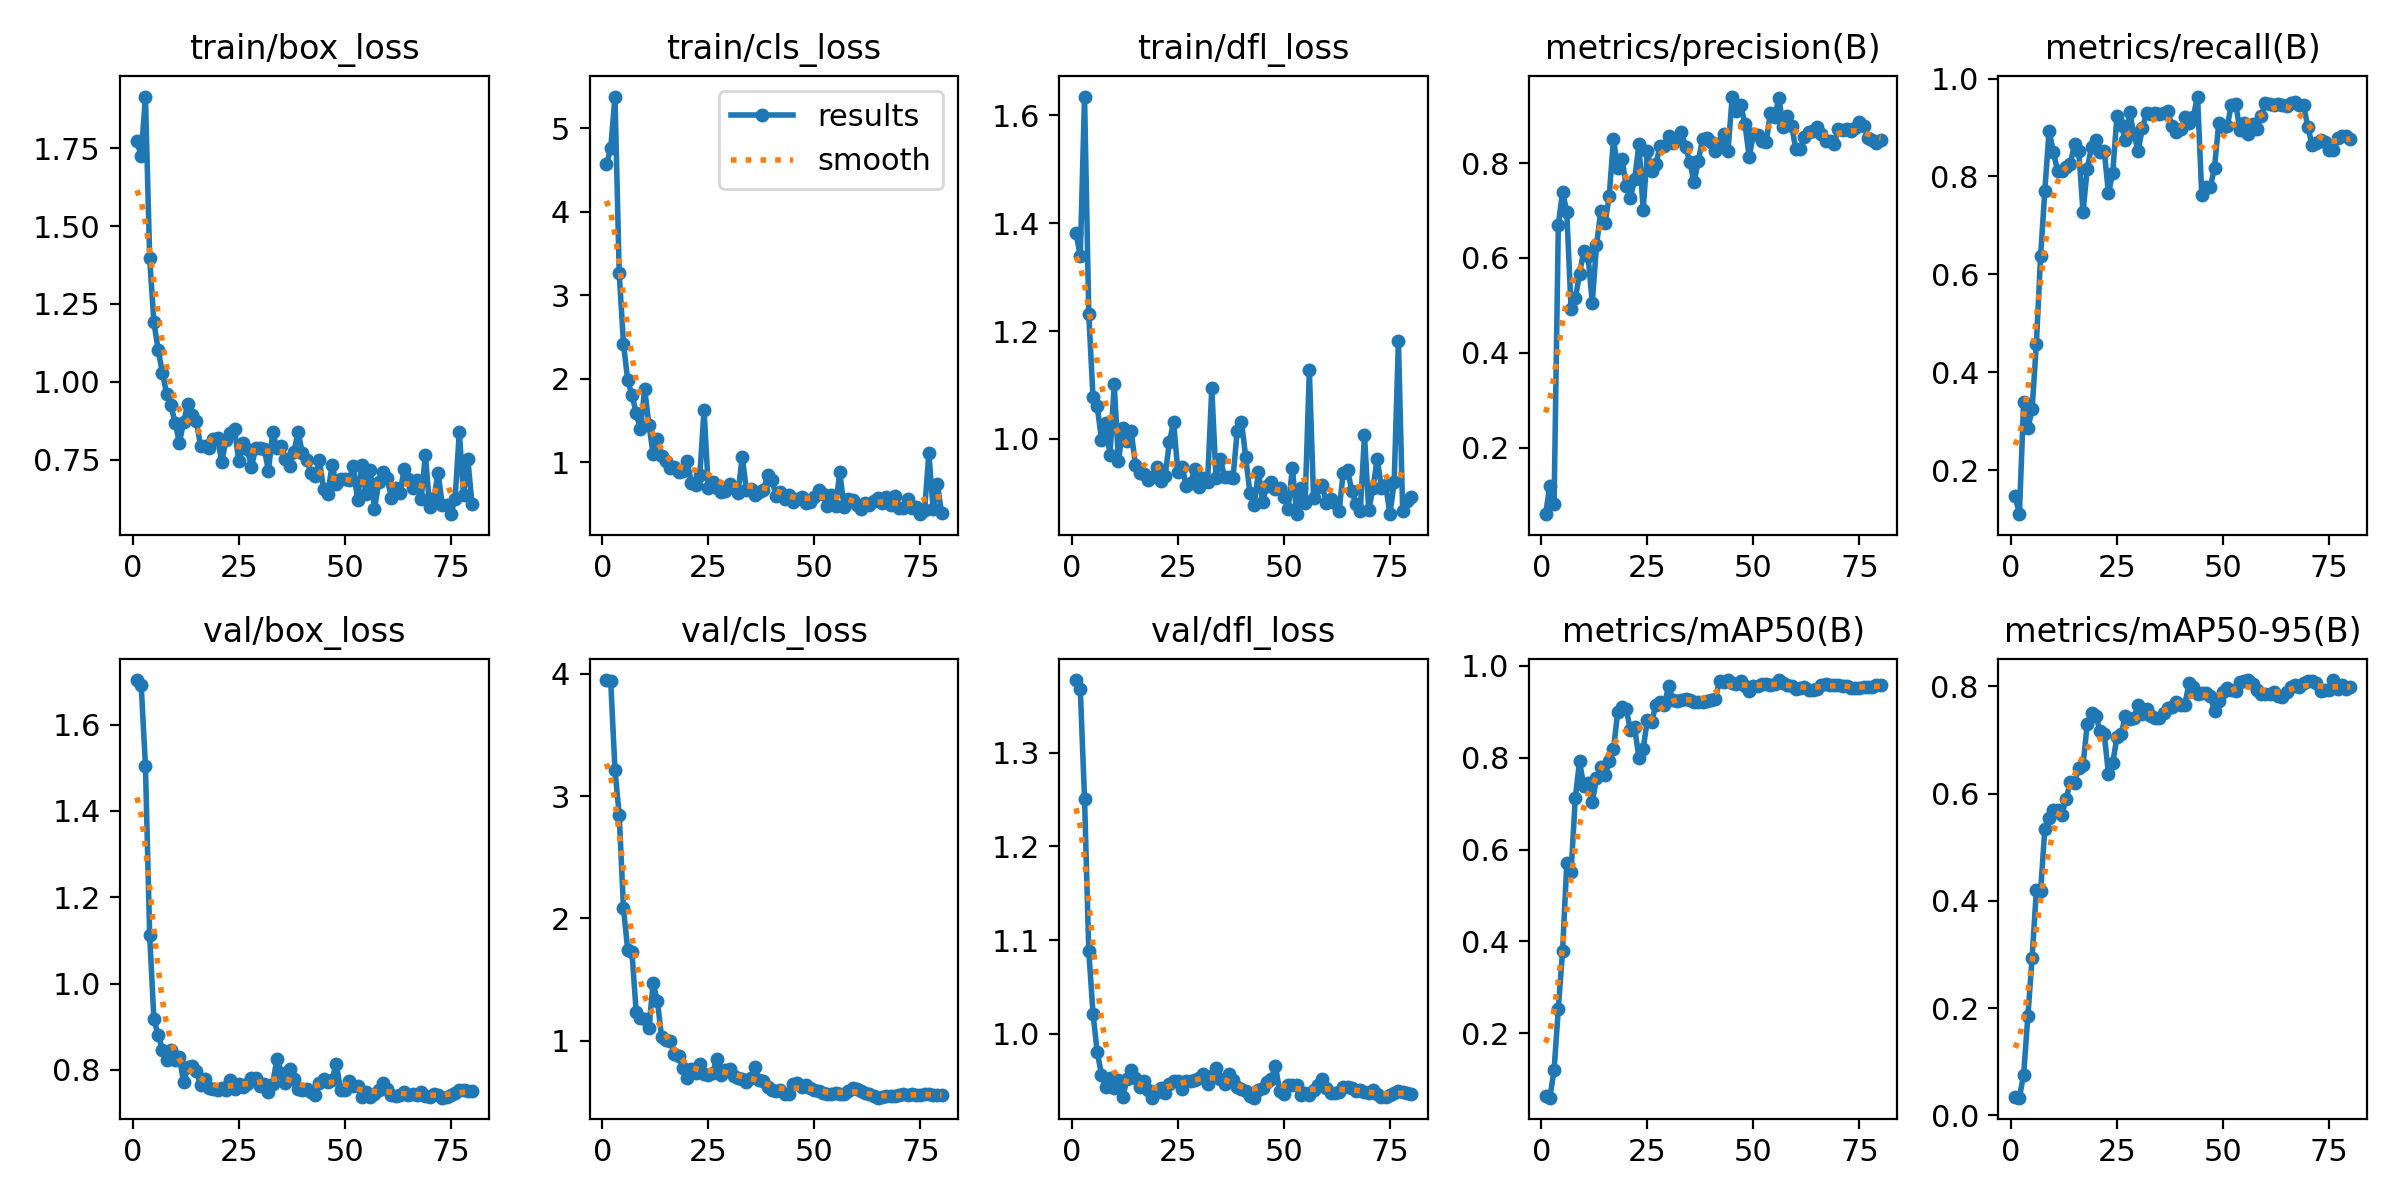

Values plotted in this chart, from the file beside it:
epoch, time, train/box_loss, train/cls_loss, train/dfl_loss, metrics/precision(B), metrics/recall(B), metrics/mAP50(B), metrics/mAP50-95(B), val/box_loss, val/cls_loss, val/dfl_loss, lr/pg0, lr/pg1, lr/pg2
1, 1.505, 1.772, 4.567, 1.381, 0.05975, 0.1466, 0.06373, 0.03499, 1.703, 3.947, 1.377, 1.5e-05, 1.5e-05, 1.5e-05
2, 2.887, 1.726, 4.761, 1.339, 0.1195, 0.1098, 0.05996, 0.03291, 1.691, 3.935, 1.368, 3.45669e-05, 3.45669e-05, 3.45669e-05
3, 4.427, 1.916, 5.381, 1.634, 0.08099, 0.3394, 0.1201, 0.07583, 1.505, 3.21, 1.251, 5.36388e-05, 5.36388e-05, 5.36388e-05
4, 6.158, 1.397, 3.262, 1.231, 0.67, 0.2854, 0.2534, 0.1851, 1.112, 2.845, 1.088, 7.22156e-05, 7.22156e-05, 7.22156e-05
5, 7.893, 1.191, 2.419, 1.077, 0.7399, 0.324, 0.3791, 0.294, 0.917, 2.084, 1.021, 9.02975e-05, 9.02975e-05, 9.02975e-05
6, 9.474, 1.103, 1.981, 1.06, 0.6962, 0.4577, 0.5711, 0.4194, 0.8811, 1.743, 0.9803, 0.0001079, 0.0001079, 0.0001079
7, 11, 1.029, 1.808, 0.9987, 0.4928, 0.6371, 0.5504, 0.4178, 0.8469, 1.727, 0.9565, 0.000125, 0.000125, 0.000125
8, 12.47, 0.9624, 1.586, 1.03, 0.5145, 0.7712, 0.7116, 0.5348, 0.8235, 1.233, 0.9428, 0.0001416, 0.0001416, 0.0001416
9, 13.97, 0.9243, 1.392, 0.971, 0.5661, 0.8938, 0.7918, 0.5553, 0.8468, 1.187, 0.9529, 0.0001577, 0.0001577, 0.0001577
10, 15.48, 0.8692, 1.875, 1.101, 0.6148, 0.8501, 0.7375, 0.5695, 0.822, 1.182, 0.9426, 0.0001733, 0.0001733, 0.0001733
11, 16.94, 0.8047, 1.45, 0.9585, 0.6049, 0.8113, 0.7453, 0.569, 0.8294, 1.105, 0.9509, 0.0001884, 0.0001884, 0.0001884
12, 18.41, 0.8701, 1.097, 1.02, 0.5053, 0.8102, 0.7028, 0.5606, 0.7715, 1.471, 0.932, 0.000203, 0.000203, 0.000203
13, 19.84, 0.9301, 1.279, 0.997, 0.6263, 0.8196, 0.7548, 0.5896, 0.8067, 1.326, 0.9516, 0.0002171, 0.0002171, 0.0002171
14, 21.26, 0.8922, 1.068, 1.015, 0.6985, 0.8253, 0.7786, 0.6216, 0.8099, 1.028, 0.9612, 0.0002308, 0.0002308, 0.0002308
15, 22.72, 0.875, 1.019, 0.9514, 0.6727, 0.8669, 0.7618, 0.6206, 0.7969, 1.003, 0.9528, 0.0002439, 0.0002439, 0.0002439
16, 24.12, 0.7946, 0.9327, 0.9367, 0.7305, 0.8512, 0.7917, 0.6485, 0.7654, 0.9986, 0.9429, 0.0002565, 0.0002565, 0.0002565
17, 25.56, 0.7941, 0.9375, 0.9353, 0.8508, 0.7268, 0.8184, 0.6534, 0.7791, 0.8899, 0.9499, 0.0002687, 0.0002687, 0.0002687
18, 27.03, 0.7861, 0.8788, 0.9236, 0.79, 0.8155, 0.8988, 0.7299, 0.7587, 0.8738, 0.9404, 0.0002803, 0.0002803, 0.0002803
19, 28.48, 0.8172, 0.8946, 0.9304, 0.809, 0.8597, 0.909, 0.7512, 0.7558, 0.7766, 0.9319, 0.0002915, 0.0002915, 0.0002915
20, 30.01, 0.8181, 1.018, 0.9483, 0.7521, 0.8744, 0.9064, 0.7457, 0.754, 0.6961, 0.9382, 0.0003021, 0.0003021, 0.0003021
21, 31.43, 0.7432, 0.7476, 0.9221, 0.726, 0.8492, 0.8592, 0.717, 0.7587, 0.7701, 0.9421, 0.0003123, 0.0003123, 0.0003123
22, 32.83, 0.8141, 0.7311, 0.9314, 0.7662, 0.8528, 0.8659, 0.7112, 0.7532, 0.7375, 0.9368, 0.000322, 0.000322, 0.000322
23, 34.24, 0.8368, 0.8437, 0.9941, 0.8391, 0.7656, 0.7986, 0.6369, 0.7768, 0.8081, 0.9466, 0.0003311, 0.0003311, 0.0003311
24, 35.64, 0.8485, 1.627, 1.032, 0.7014, 0.8072, 0.8192, 0.657, 0.7557, 0.7292, 0.9492, 0.0003398, 0.0003398, 0.0003398
25, 37.04, 0.7453, 0.685, 0.9396, 0.8254, 0.9236, 0.8822, 0.706, 0.7683, 0.7249, 0.9494, 0.000348, 0.000348, 0.000348
26, 38.46, 0.8037, 0.7662, 0.9489, 0.7833, 0.9054, 0.8778, 0.7114, 0.7612, 0.7349, 0.9415, 0.0003453, 0.0003453, 0.0003453
27, 39.85, 0.7833, 0.6855, 0.913, 0.7986, 0.8746, 0.9149, 0.7452, 0.7671, 0.8558, 0.9494, 0.0003391, 0.0003391, 0.0003391
28, 41.26, 0.727, 0.64, 0.9189, 0.8356, 0.9307, 0.9217, 0.7387, 0.7813, 0.7214, 0.95, 0.0003329, 0.0003329, 0.0003329
29, 42.67, 0.7878, 0.6513, 0.9435, 0.8361, 0.8864, 0.9151, 0.7416, 0.7807, 0.759, 0.9509, 0.0003268, 0.0003268, 0.0003268
30, 44.09, 0.787, 0.7365, 0.9115, 0.8565, 0.8522, 0.9559, 0.7659, 0.763, 0.7713, 0.9529, 0.0003206, 0.0003206, 0.0003206
31, 45.52, 0.7855, 0.6868, 0.9285, 0.8422, 0.8992, 0.925, 0.748, 0.7685, 0.7096, 0.9572, 0.0003144, 0.0003144, 0.0003144
32, 46.92, 0.7133, 0.6247, 0.9195, 0.8506, 0.9295, 0.9239, 0.7587, 0.7481, 0.6936, 0.9464, 0.0003082, 0.0003082, 0.0003082
33, 48.33, 0.8376, 1.065, 1.094, 0.865, 0.9278, 0.9247, 0.7453, 0.7685, 0.6846, 0.9553, 0.000302, 0.000302, 0.000302
34, 49.75, 0.7879, 0.6608, 0.9281, 0.8347, 0.9292, 0.9278, 0.742, 0.8246, 0.6667, 0.9635, 0.0002958, 0.0002958, 0.0002958
35, 51.16, 0.7938, 0.676, 0.9635, 0.8023, 0.9277, 0.9263, 0.7405, 0.7928, 0.7008, 0.9514, 0.0002896, 0.0002896, 0.0002896
36, 52.57, 0.7535, 0.6029, 0.9297, 0.7592, 0.9304, 0.9218, 0.7496, 0.7686, 0.7848, 0.9468, 0.0002834, 0.0002834, 0.0002834
37, 53.98, 0.7299, 0.6389, 0.9305, 0.8042, 0.9329, 0.9207, 0.7593, 0.803, 0.6784, 0.9569, 0.0002772, 0.0002772, 0.0002772
38, 55.46, 0.7762, 0.6683, 0.9279, 0.8498, 0.9025, 0.9214, 0.7622, 0.7798, 0.6742, 0.9509, 0.0002711, 0.0002711, 0.0002711
39, 56.87, 0.8378, 0.8404, 1.015, 0.8522, 0.8911, 0.924, 0.7704, 0.755, 0.6217, 0.9432, 0.0002649, 0.0002649, 0.0002649
40, 58.32, 0.7713, 0.7913, 1.031, 0.8452, 0.8965, 0.9264, 0.7652, 0.7532, 0.5999, 0.9412, 0.0002587, 0.0002587, 0.0002587
41, 59.71, 0.7492, 0.5958, 0.9663, 0.825, 0.9214, 0.9275, 0.7658, 0.7566, 0.5933, 0.9389, 0.0002525, 0.0002525, 0.0002525
42, 61.11, 0.7075, 0.6374, 0.8993, 0.8415, 0.9083, 0.9669, 0.8061, 0.7489, 0.5995, 0.9331, 0.0002463, 0.0002463, 0.0002463
43, 62.54, 0.6971, 0.5612, 0.8781, 0.862, 0.9221, 0.965, 0.7998, 0.7424, 0.5644, 0.9318, 0.0002401, 0.0002401, 0.0002401
44, 63.93, 0.7505, 0.6042, 0.939, 0.8251, 0.9632, 0.9682, 0.7858, 0.7696, 0.57, 0.9402, 0.0002339, 0.0002339, 0.0002339
45, 65.33, 0.6562, 0.5216, 0.8839, 0.9401, 0.7615, 0.9621, 0.7886, 0.7782, 0.646, 0.9421, 0.0002278, 0.0002278, 0.0002278
46, 66.73, 0.6389, 0.5551, 0.9137, 0.9106, 0.7776, 0.9598, 0.7882, 0.7732, 0.6549, 0.948, 0.0002216, 0.0002216, 0.0002216
47, 68.17, 0.7335, 0.5852, 0.9203, 0.9231, 0.7774, 0.9658, 0.7827, 0.7778, 0.6241, 0.9516, 0.0002154, 0.0002154, 0.0002154
48, 69.57, 0.6704, 0.506, 0.9068, 0.8824, 0.818, 0.9566, 0.7535, 0.8149, 0.643, 0.9657, 0.0002092, 0.0002092, 0.0002092
49, 70.97, 0.6877, 0.5244, 0.9093, 0.813, 0.9089, 0.9439, 0.7722, 0.753, 0.6172, 0.9388, 0.000203, 0.000203, 0.000203
50, 72.36, 0.6864, 0.5861, 0.8934, 0.8611, 0.9003, 0.9558, 0.7891, 0.7536, 0.5991, 0.9354, 0.0001968, 0.0001968, 0.0001968
51, 73.77, 0.6834, 0.668, 0.8704, 0.859, 0.9037, 0.9568, 0.7962, 0.7743, 0.5868, 0.945, 0.0001906, 0.0001906, 0.0001906
52, 75.17, 0.7301, 0.6169, 0.9461, 0.8463, 0.9461, 0.9594, 0.7926, 0.7625, 0.5716, 0.9448, 0.0001844, 0.0001844, 0.0001844
53, 76.58, 0.62, 0.4744, 0.8616, 0.844, 0.948, 0.9595, 0.7915, 0.7625, 0.5648, 0.9449, 0.0001782, 0.0001782, 0.0001782
54, 77.98, 0.7336, 0.6113, 0.9097, 0.9055, 0.8947, 0.9586, 0.8089, 0.7366, 0.5694, 0.9342, 0.0001721, 0.0001721, 0.0001721
55, 79.42, 0.6387, 0.4791, 0.8814, 0.8966, 0.9101, 0.9597, 0.8101, 0.7486, 0.5777, 0.9373, 0.0001659, 0.0001659, 0.0001659
56, 80.88, 0.7166, 0.8772, 1.127, 0.9373, 0.8873, 0.9688, 0.8119, 0.738, 0.5656, 0.9346, 0.0001597, 0.0001597, 0.0001597
57, 82.33, 0.5918, 0.461, 0.8907, 0.8767, 0.9077, 0.9612, 0.8041, 0.7444, 0.565, 0.9398, 0.0001535, 0.0001535, 0.0001535
58, 83.73, 0.6771, 0.5565, 0.9109, 0.9002, 0.897, 0.9585, 0.7942, 0.7542, 0.5908, 0.9455, 0.0001473, 0.0001473, 0.0001473
59, 85.21, 0.7113, 0.5425, 0.9152, 0.8786, 0.924, 0.9566, 0.786, 0.7688, 0.6152, 0.9512, 0.0001411, 0.0001411, 0.0001411
60, 86.62, 0.6898, 0.4837, 0.8823, 0.8294, 0.9491, 0.9493, 0.7855, 0.7568, 0.6059, 0.942, 0.0001349, 0.0001349, 0.0001349
... 20 more rows
